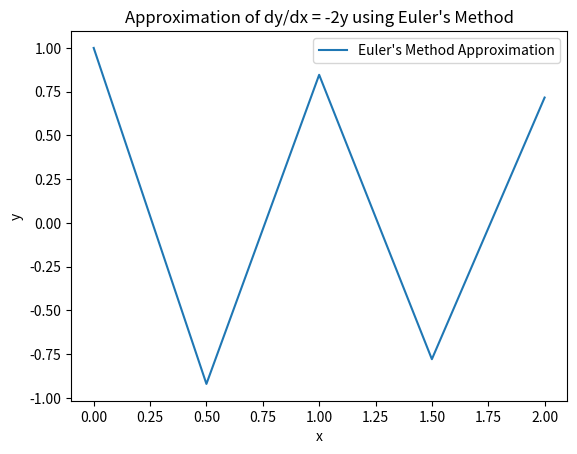

Source code (Python):
import numpy as np
import matplotlib.pyplot as plt

# Define parameters
h = 0.5 # step size
x_start, x_end = 0, 2
y0 = 1

num_steps = int((x_end - x_start) / h)
x_values = np.linspace(x_start, x_end, num_steps + 1)
y_values = np.zeros(num_steps + 1)

# Initial condition
y_values[0] = 1 # y(0) = 1


# Function representing dy/dx = -2y
def f(x, y):
    return -2 * y

# Implement Euler's method into a for loop
for h in np.arange(0.01, 1.01, 0.05):
    x = np.arange(x_start, x_end + h, h)
    y = np.zeros(len(x))
    y[0] = 1
    
    for i in range(num_steps):
        y_values[i + 1] = y_values[i] + h * f(x_values[i], y_values[i])

# Plot the results
plt.plot(x_values, y_values, label="Euler's Method Approximation")
plt.xlabel('x')
plt.ylabel('y')
plt.title("Approximation of dy/dx = -2y using Euler's Method")
plt.legend()
plt.show()
